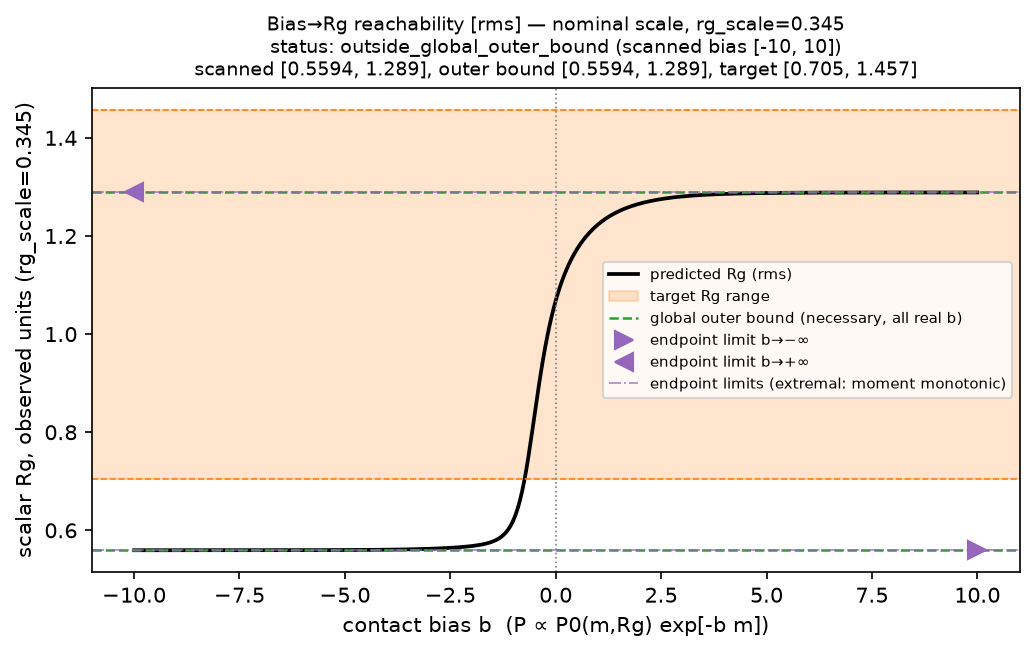

Data behind this chart, as committed beside it:
bias, pred_rg_lattice, pred_rg_observed, mean_contacts, cov_contact_rg, corr_contact_rg, d_rg_db, rg_scale_used, scale_label, rg_summary
-10, 1.622, 0.5594, 26, -7.3764852e-06, -0.8164, 7.7534898e-06, 0.345, nominal scale, rms
-9.95, 1.622, 0.5594, 26, -7.7547037e-06, -0.8164, 7.9522645e-06, 0.345, nominal scale, rms
-9.9, 1.622, 0.5594, 26, -8.1523158e-06, -0.8164, 8.3600061e-06, 0.345, nominal scale, rms
-9.85, 1.622, 0.5594, 26, -8.5703159e-06, -0.8164, 8.7886553e-06, 0.345, nominal scale, rms
-9.8, 1.622, 0.5594, 26, -9.0097498e-06, -0.8164, 9.2392842e-06, 0.345, nominal scale, rms
-9.75, 1.622, 0.5594, 26, -9.4717164e-06, -0.8164, 9.7130199e-06, 0.345, nominal scale, rms
-9.7, 1.622, 0.5594, 26, -9.9573714e-06, -0.8164, 1.0211047e-05, 0.345, nominal scale, rms
-9.65, 1.622, 0.5594, 26, -1.046793e-05, -0.8164, 1.0734613e-05, 0.345, nominal scale, rms
-9.6, 1.622, 0.5594, 26, -1.1004668e-05, -0.8164, 1.1285025e-05, 0.345, nominal scale, rms
-9.55, 1.622, 0.5594, 26, -1.156893e-05, -0.8164, 1.1863662e-05, 0.345, nominal scale, rms
-9.5, 1.622, 0.5594, 26, -1.2162126e-05, -0.8164, 1.247197e-05, 0.345, nominal scale, rms
-9.45, 1.622, 0.5594, 26, -1.278574e-05, -0.8164, 1.3111471e-05, 0.345, nominal scale, rms
-9.4, 1.622, 0.5594, 26, -1.3441333e-05, -0.8163, 1.3783766e-05, 0.345, nominal scale, rms
-9.35, 1.622, 0.5594, 26, -1.4130545e-05, -0.8163, 1.4490536e-05, 0.345, nominal scale, rms
-9.3, 1.622, 0.5594, 26, -1.4855099e-05, -0.8163, 1.5233549e-05, 0.345, nominal scale, rms
-9.25, 1.622, 0.5594, 26, -1.561681e-05, -0.8163, 1.6014664e-05, 0.345, nominal scale, rms
-9.2, 1.622, 0.5594, 26, -1.6417581e-05, -0.8163, 1.6835836e-05, 0.345, nominal scale, rms
-9.15, 1.622, 0.5594, 26, -1.7259418e-05, -0.8163, 1.7699119e-05, 0.345, nominal scale, rms
-9.1, 1.622, 0.5594, 26, -1.8144426e-05, -0.8163, 1.8606673e-05, 0.345, nominal scale, rms
-9.05, 1.622, 0.5594, 26, -1.9074819e-05, -0.8163, 1.9560769e-05, 0.345, nominal scale, rms
-9, 1.622, 0.5594, 26, -2.0052926e-05, -0.8163, 2.0563794e-05, 0.345, nominal scale, rms
-8.95, 1.622, 0.5594, 26, -2.1081195e-05, -0.8163, 2.1618258e-05, 0.345, nominal scale, rms
-8.9, 1.622, 0.5594, 26, -2.2162197e-05, -0.8162, 2.27268e-05, 0.345, nominal scale, rms
-8.85, 1.622, 0.5594, 26, -2.329864e-05, -0.8162, 2.3892193e-05, 0.345, nominal scale, rms
-8.8, 1.622, 0.5594, 26, -2.4493366e-05, -0.8162, 2.5117355e-05, 0.345, nominal scale, rms
-8.75, 1.622, 0.5594, 26, -2.5749366e-05, -0.8162, 2.6405352e-05, 0.345, nominal scale, rms
-8.7, 1.622, 0.5594, 26, -2.7069783e-05, -0.8162, 2.7759407e-05, 0.345, nominal scale, rms
-8.65, 1.622, 0.5594, 26, -2.8457922e-05, -0.8162, 2.9182909e-05, 0.345, nominal scale, rms
-8.6, 1.622, 0.5594, 26, -2.9917258e-05, -0.8162, 3.0679422e-05, 0.345, nominal scale, rms
-8.55, 1.622, 0.5594, 26, -3.1451444e-05, -0.8161, 3.2252691e-05, 0.345, nominal scale, rms
-8.5, 1.622, 0.5594, 26, -3.3064321e-05, -0.8161, 3.3906656e-05, 0.345, nominal scale, rms
-8.45, 1.622, 0.5594, 26, -3.4759925e-05, -0.8161, 3.5645455e-05, 0.345, nominal scale, rms
-8.4, 1.622, 0.5594, 26, -3.6542503e-05, -0.8161, 3.7473444e-05, 0.345, nominal scale, rms
-8.35, 1.622, 0.5594, 26, -3.8416517e-05, -0.8161, 3.9395198e-05, 0.345, nominal scale, rms
-8.3, 1.622, 0.5594, 26, -4.038666e-05, -0.816, 4.1415529e-05, 0.345, nominal scale, rms
-8.25, 1.622, 0.5594, 26, -4.2457866e-05, -0.816, 4.3539498e-05, 0.345, nominal scale, rms
-8.2, 1.622, 0.5594, 26, -4.4635321e-05, -0.816, 4.5772421e-05, 0.345, nominal scale, rms
-8.15, 1.622, 0.5594, 26, -4.6924478e-05, -0.816, 4.8119893e-05, 0.345, nominal scale, rms
-8.1, 1.622, 0.5594, 26, -4.9331072e-05, -0.8159, 5.0587793e-05, 0.345, nominal scale, rms
-8.05, 1.622, 0.5594, 26, -5.186113e-05, -0.8159, 5.3182302e-05, 0.345, nominal scale, rms
-8, 1.622, 0.5594, 26, -5.4520991e-05, -0.8159, 5.5909919e-05, 0.345, nominal scale, rms
-7.95, 1.622, 0.5594, 26, -5.7317318e-05, -0.8158, 5.8777479e-05, 0.345, nominal scale, rms
-7.9, 1.622, 0.5594, 26, -6.0257119e-05, -0.8158, 6.1792167e-05, 0.345, nominal scale, rms
-7.85, 1.622, 0.5594, 26, -6.3347759e-05, -0.8158, 6.4961536e-05, 0.345, nominal scale, rms
-7.8, 1.622, 0.5594, 26, -6.6596984e-05, -0.8157, 6.8293529e-05, 0.345, nominal scale, rms
-7.75, 1.622, 0.5594, 26, -7.0012938e-05, -0.8157, 7.1796497e-05, 0.345, nominal scale, rms
-7.7, 1.622, 0.5594, 26, -7.3604183e-05, -0.8157, 7.5479222e-05, 0.345, nominal scale, rms
-7.65, 1.622, 0.5594, 26, -7.7379724e-05, -0.8156, 7.9350936e-05, 0.345, nominal scale, rms
-7.6, 1.622, 0.5594, 26, -8.1349025e-05, -0.8156, 8.3421345e-05, 0.345, nominal scale, rms
-7.55, 1.622, 0.5595, 26, -8.5522042e-05, -0.8155, 8.7700658e-05, 0.345, nominal scale, rms
-7.5, 1.622, 0.5595, 26, -8.990924e-05, -0.8155, 9.2199606e-05, 0.345, nominal scale, rms
-7.45, 1.622, 0.5595, 26, -9.4521624e-05, -0.8154, 9.6929475e-05, 0.345, nominal scale, rms
-7.4, 1.622, 0.5595, 26, -9.9370764e-05, -0.8154, 0.0001019, 0.345, nominal scale, rms
-7.35, 1.622, 0.5595, 26, -0.0001045, -0.8153, 0.0001071, 0.345, nominal scale, rms
-7.3, 1.622, 0.5595, 26, -0.0001098, -0.8153, 0.0001126, 0.345, nominal scale, rms
-7.25, 1.622, 0.5595, 26, -0.0001155, -0.8152, 0.0001184, 0.345, nominal scale, rms
-7.2, 1.622, 0.5595, 26, -0.0001214, -0.8151, 0.0001245, 0.345, nominal scale, rms
-7.15, 1.622, 0.5595, 26, -0.0001276, -0.8151, 0.0001309, 0.345, nominal scale, rms
-7.1, 1.622, 0.5595, 26, -0.0001342, -0.815, 0.0001376, 0.345, nominal scale, rms
-7.05, 1.622, 0.5595, 26, -0.000141, -0.8149, 0.0001446, 0.345, nominal scale, rms
... 341 more rows
